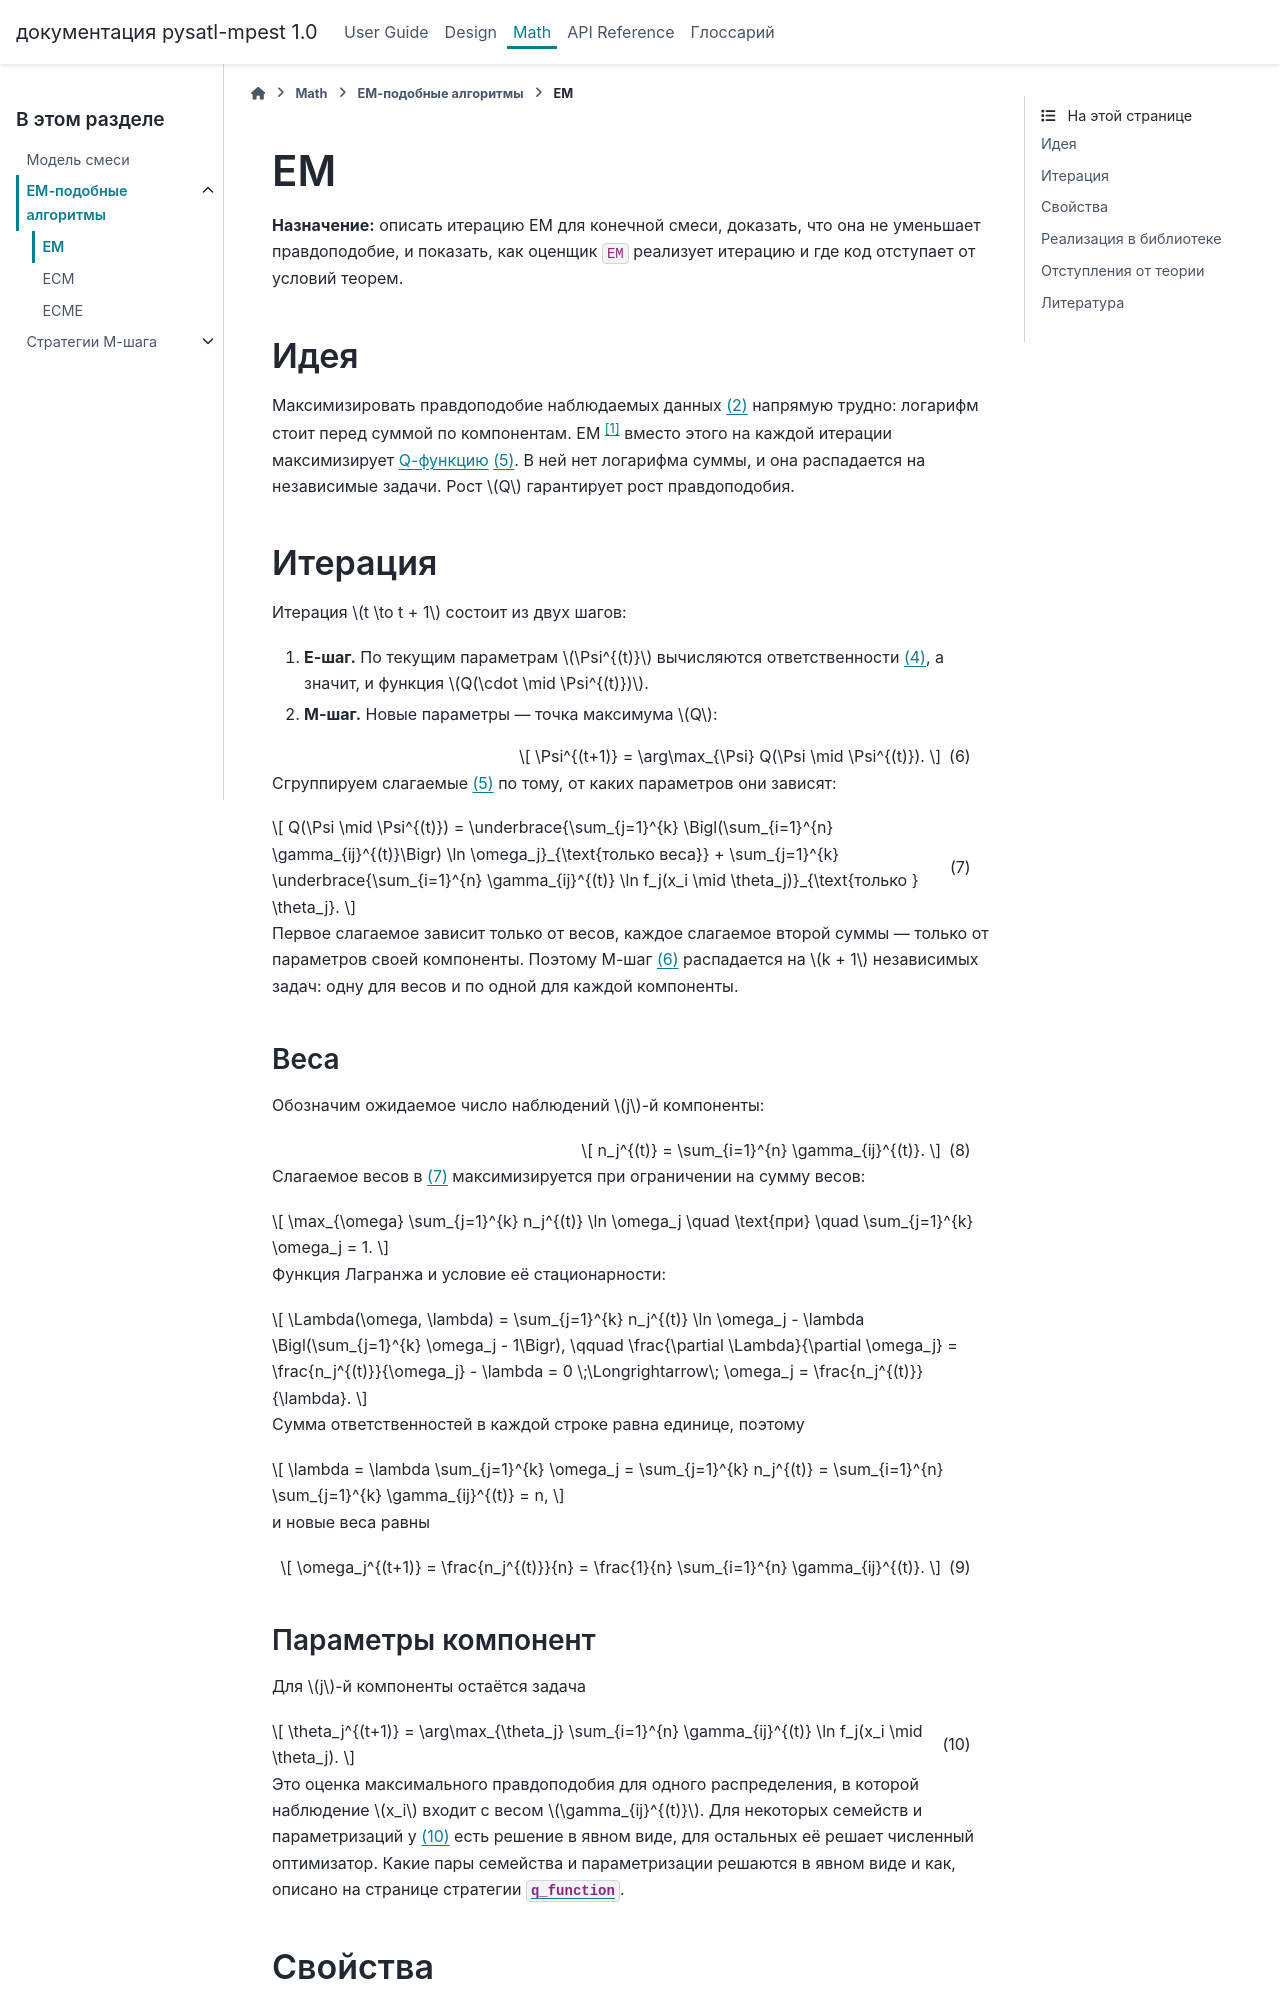

repository: PySATL/pysatl-mpest · page: math/algorithms/em.html · generator: sphinx

# EM
**Назначение:** описать итерацию EM для конечной смеси, доказать, что она не уменьшает правдоподобие, и показать, как оценщик `EM` реализует итерацию и где код отступает от условий теорем.

## Идея

Максимизировать правдоподобие наблюдаемых данных {eq}`eq-observed-loglik` напрямую трудно: логарифм стоит перед суммой по компонентам. EM {footcite:p}`dempster1977em` вместо этого на каждой итерации максимизирует {term}`Q-функцию <Q-функция>` {eq}`eq-q-function`. В ней нет логарифма суммы, и она распадается на независимые задачи. Рост $Q$ гарантирует рост правдоподобия.

(math-em-iteration)=
## Итерация

Итерация $t \to t + 1$ состоит из двух шагов:

1. **E-шаг.** По текущим параметрам $\Psi^{(t)}$ вычисляются ответственности {eq}`eq-responsibilities`, а значит, и функция $Q(\cdot \mid \Psi^{(t)})$.
2. **M-шаг.** Новые параметры — точка максимума $Q$:

$$
\Psi^{(t+1)} = \arg\max_{\Psi} Q(\Psi \mid \Psi^{(t)}).
$$ (eq-em-m-step)

Сгруппируем слагаемые {eq}`eq-q-function` по тому, от каких параметров они зависят:

$$
Q(\Psi \mid \Psi^{(t)}) = \underbrace{\sum_{j=1}^{k} \Bigl(\sum_{i=1}^{n} \gamma_{ij}^{(t)}\Bigr) \ln \omega_j}_{\text{только веса}} + \sum_{j=1}^{k} \underbrace{\sum_{i=1}^{n} \gamma_{ij}^{(t)} \ln f_j(x_i \mid \theta_j)}_{\text{только } \theta_j}.
$$ (eq-q-split)

Первое слагаемое зависит только от весов, каждое слагаемое второй суммы — только от параметров своей компоненты. Поэтому M-шаг {eq}`eq-em-m-step` распадается на $k + 1$ независимых задач: одну для весов и по одной для каждой компоненты.

### Веса

Обозначим ожидаемое число наблюдений $j$-й компоненты:

$$
n_j^{(t)} = \sum_{i=1}^{n} \gamma_{ij}^{(t)}.
$$ (eq-nj)

Слагаемое весов в {eq}`eq-q-split` максимизируется при ограничении на сумму весов:

$$
\max_{\omega} \sum_{j=1}^{k} n_j^{(t)} \ln \omega_j \quad \text{при} \quad \sum_{j=1}^{k} \omega_j = 1.
$$

Функция Лагранжа и условие её стационарности:

$$
\Lambda(\omega, \lambda) = \sum_{j=1}^{k} n_j^{(t)} \ln \omega_j - \lambda \Bigl(\sum_{j=1}^{k} \omega_j - 1\Bigr), \qquad \frac{\partial \Lambda}{\partial \omega_j} = \frac{n_j^{(t)}}{\omega_j} - \lambda = 0 \;\Longrightarrow\; \omega_j = \frac{n_j^{(t)}}{\lambda}.
$$

Сумма ответственностей в каждой строке равна единице, поэтому

$$
\lambda = \lambda \sum_{j=1}^{k} \omega_j = \sum_{j=1}^{k} n_j^{(t)} = \sum_{i=1}^{n} \sum_{j=1}^{k} \gamma_{ij}^{(t)} = n,
$$

и новые веса равны

$$
\omega_j^{(t+1)} = \frac{n_j^{(t)}}{n} = \frac{1}{n} \sum_{i=1}^{n} \gamma_{ij}^{(t)}.
$$ (eq-em-weights)

### Параметры компонент

Для $j$-й компоненты остаётся задача

$$
\theta_j^{(t+1)} = \arg\max_{\theta_j} \sum_{i=1}^{n} \gamma_{ij}^{(t)} \ln f_j(x_i \mid \theta_j).
$$ (eq-em-component)

Это оценка максимального правдоподобия для одного распределения, в которой наблюдение $x_i$ входит с весом $\gamma_{ij}^{(t)}$. Для некоторых семейств и параметризаций у {eq}`eq-em-component` есть решение в явном виде, для остальных её решает численный оптимизатор. Какие пары семейства и параметризации решаются в явном виде и как, описано на странице стратегии [`q_function`](../strategies/q_function.md).
